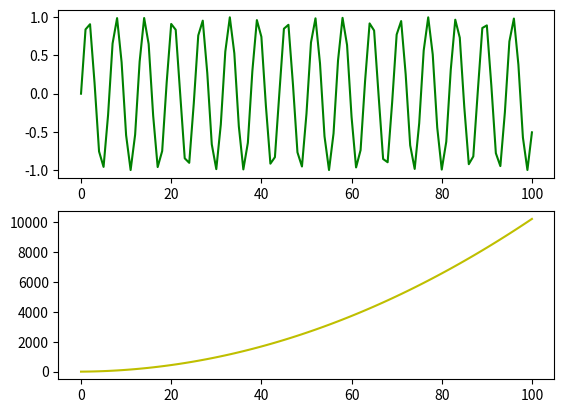
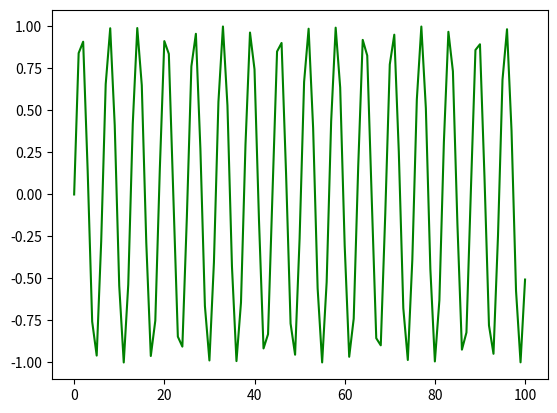
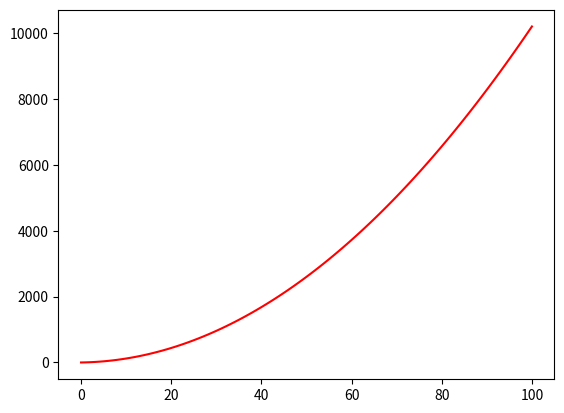

These charts were generated, in order, by the following Python code:
import numpy as np
import matplotlib.pyplot as plt

x = np.arange(0,101,1)
# y1 = 0.5 * x ** 2 + 2 * x
y = np.sin(x)
y2 = x ** 2 + 2 *x 

# ax1 = plt.subplot(221) 
# ax2 = plt.subplot(222) 
# ax3 = plt.subplot(223) 
# ax4 = plt.subplot(224) 
 
# ax1.plot(x, y)
# ax2.plot(x, y2)
# ax3.plot(x, y2 , 'r')
# ax4.plot(x, y2 , 'g')

# plt.tight_layout()
# plt.show()


plt.figure(1) #multiple windows
ax1 = plt.subplot(211)
ax1.plot(x,y, 'g')

ax2 = plt.subplot(212)
ax2.plot(x,y2,'y')

plt.figure(2)
plt.plot(x,y, 'g')

plt.figure(3)
plt.plot(x,y2,'r')


plt.show()